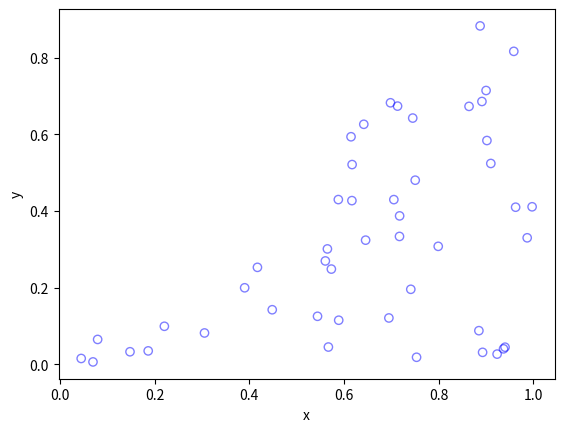

Here is the Python script that generated this plot:
#Simulate a Poisson point process on a triangle.
#Author: H. Paul Keeler, 2018.

import numpy as np; #NumPy package for arrays, random number generation, etc
import matplotlib.pyplot as plt #for plotting

plt.close("all"); # close all figures

#Simulation window parameters -- points A,B,C of a triangle
xA=0;xB=1;xC=1; #x values of three points
yA=0;yB=0;yC=1; #y values of three points

#Point process parameters
lambda0=100; #ntensity (ie mean density) of the Poisson process

#calculate sides of trinagle
a=np.sqrt((xA-xB)**2+(yA-yB)**2); 
b=np.sqrt((xB-xC)**2+(yB-yC)**2); 
c=np.sqrt((xC-xA)**2+(yC-yA)**2); 
s=(a+b+c)/2; #calculate semi-perimeter

#Use Herron's forumula to calculate area -- or use polyarea
areaTotal=np.sqrt(s*(s-a)*(s-b)*(s-c)); #area of triangle

#Simulate a Poisson point process
numbPoints = np.random.poisson(lambda0*areaTotal);#Poisson number of points
U = np.random.uniform(0,1,numbPoints);#uniform random variables
V= np.random.uniform(0,1,numbPoints);#uniform random variables

xx=np.sqrt(U)*xA+np.sqrt(U)*(1-V)*xB+np.sqrt(U)*V*xC;#x coordinates of points
yy=np.sqrt(U)*yA+np.sqrt(U)*(1-V)*yB+np.sqrt(U)*V*yC;#y coordinates of points

#Plotting
plt.scatter(xx,yy, edgecolor='b', facecolor='none', alpha=0.5 );
plt.xlabel("x"); plt.ylabel("y");